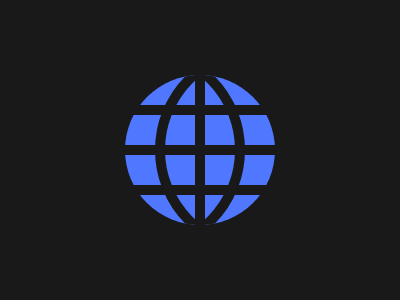

Recreate this image using only HTML and CSS.

<div a>
    <ul>
        <li>
        <li>
        <li>
        <li>
    </ul>
</div>
<div b>
    <style>
        body {
            background: #191919
        }

        div {
            position: absolute;
            top: 50%;
            left: 50%;
            transform: translate(-50%, -50%);

        }

        [a] {
            width: 150px;
            height: 150px;
            border-radius: 50%;
            overflow: hidden;
        }

        ul {
            position: absolute;
            top: -16;
            left: -40;
            list-style: none
        }

        li {
            width: 150px;
            height: 30px;
            background: #4F77FF;
            margin: 0 0 10px 0
        }

        [a]:after {
            content: '';
            position: absolute;
            width: 210px;
            height: 210px;
            border: 10px solid #191919;
            border-radius: 50%;
            top: 50%;
            right: 30px;
            box-sizing: border-box;
            transform: translateY(-50%);
            -webkit-box-reflect: right -90px;
        }

        [b] {
            width: 10px;
            height: 150px;
            background: #191919;
        }
    </style>